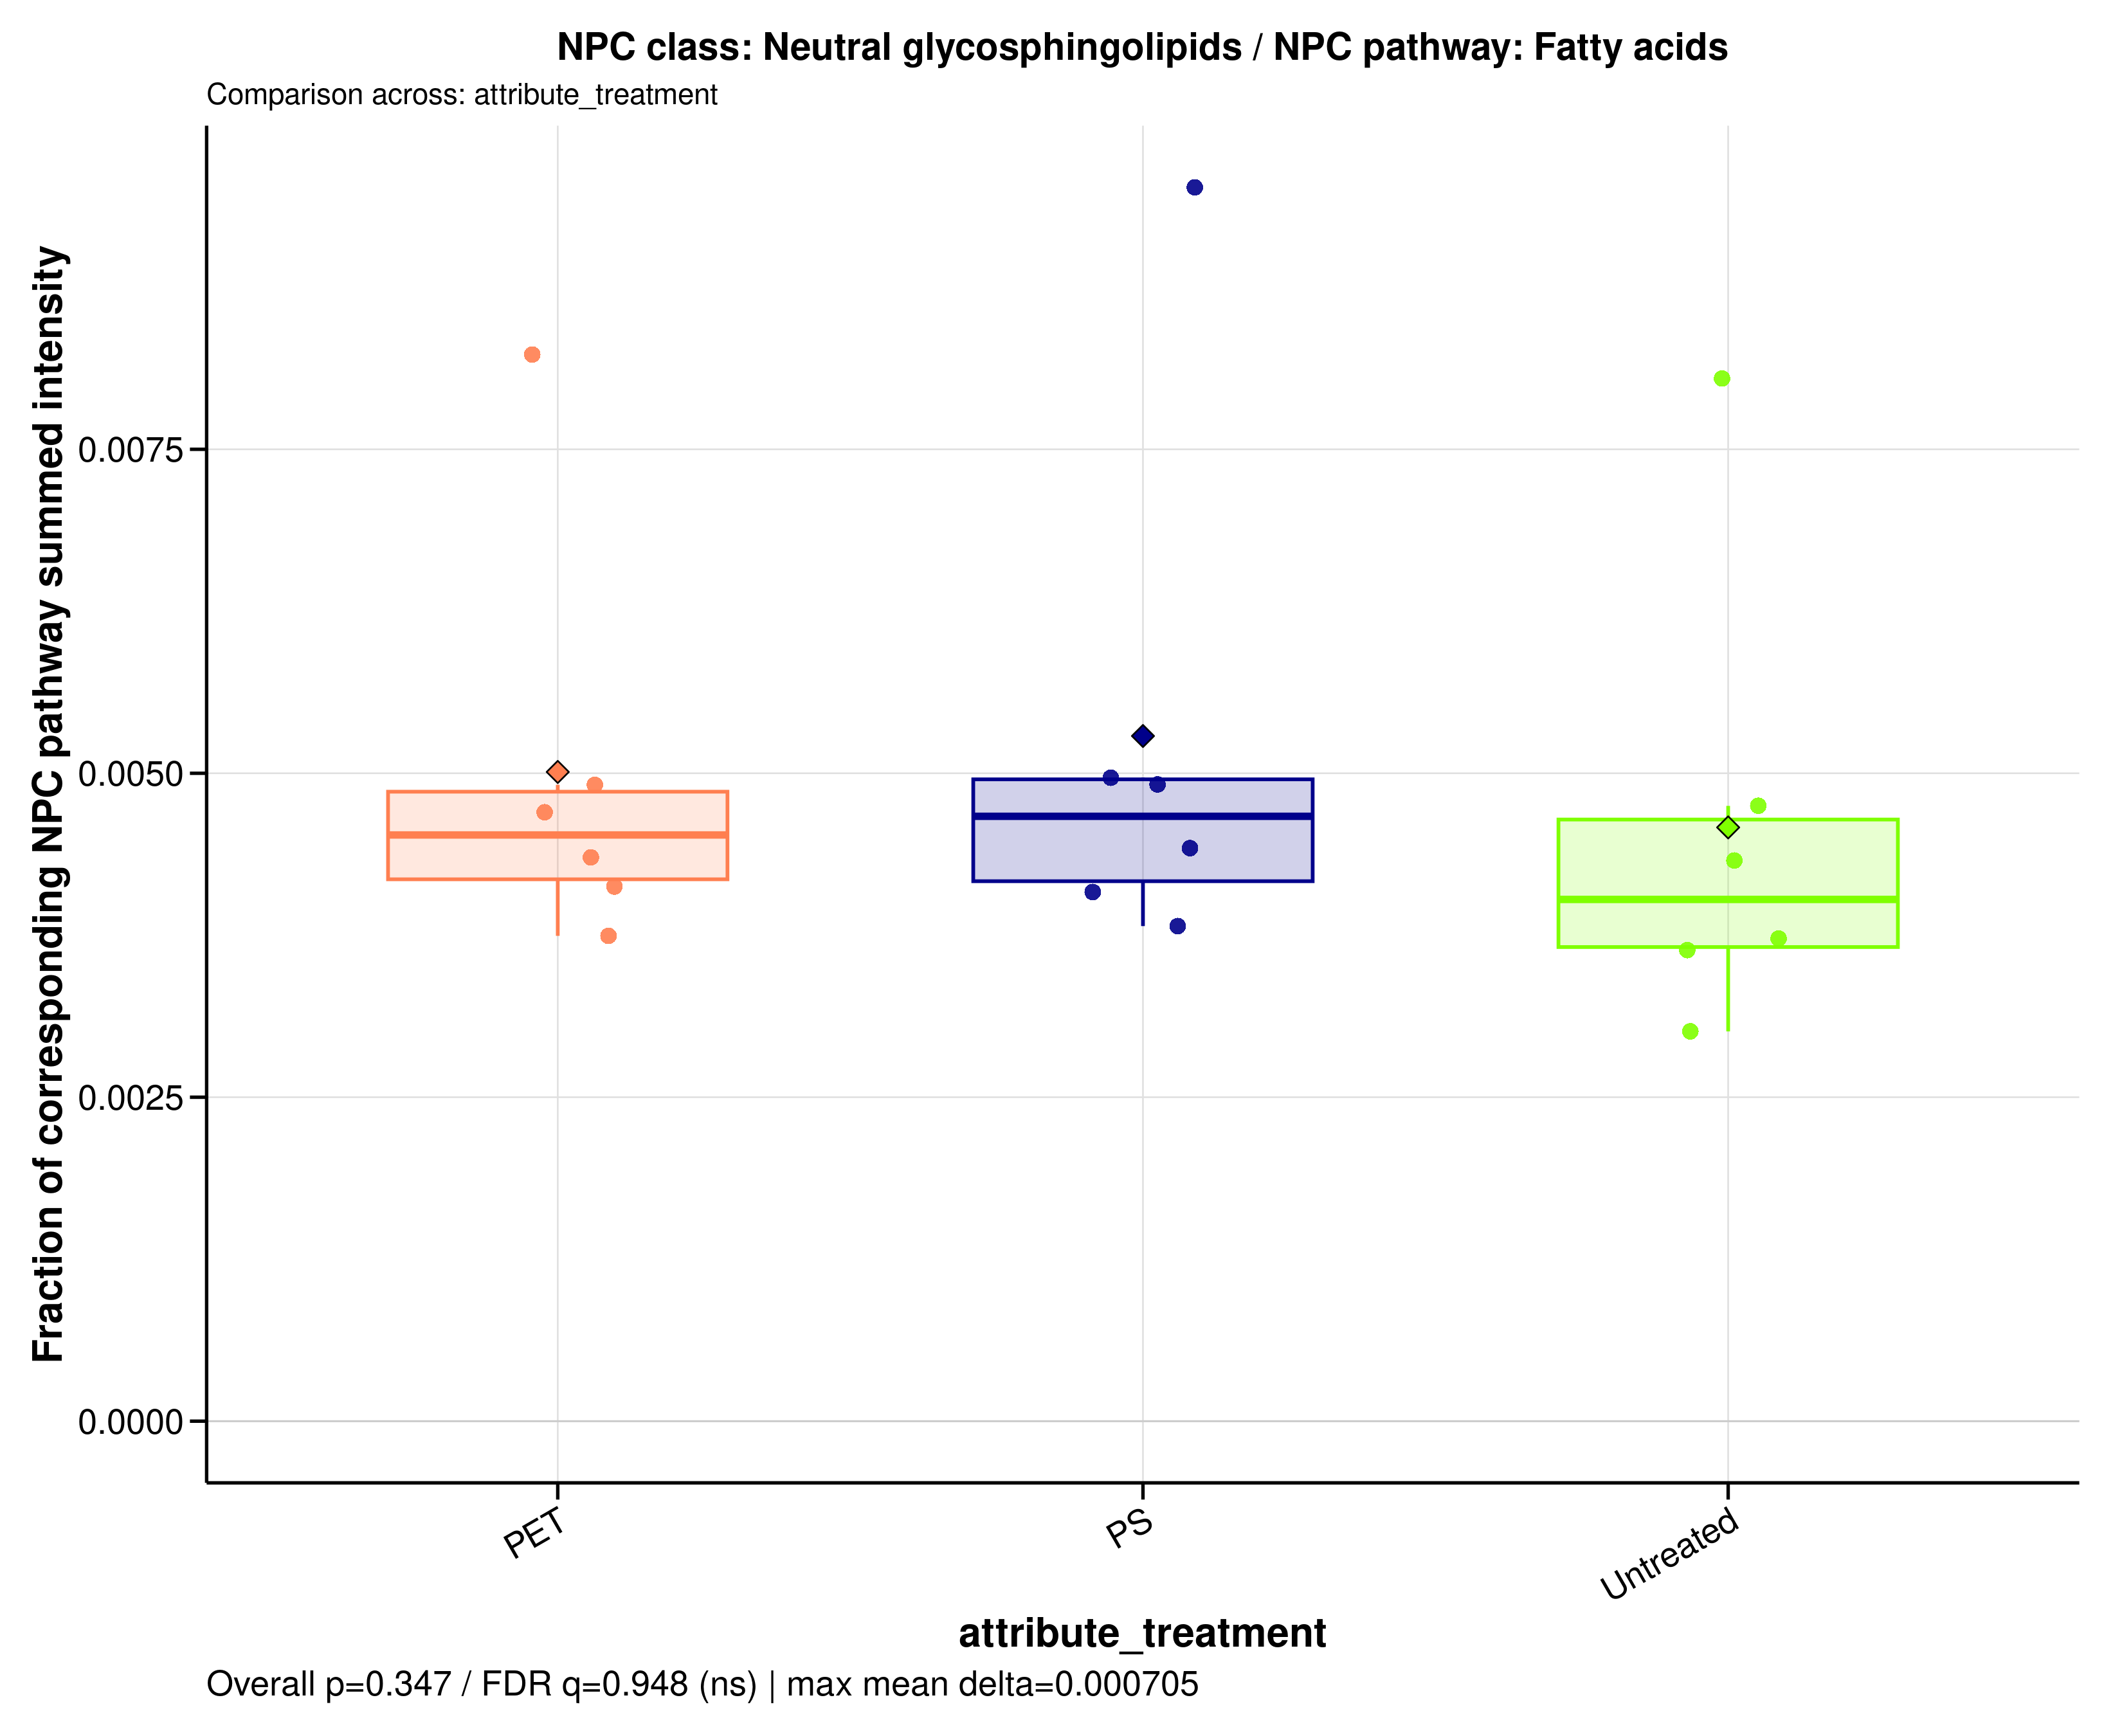

The table this chart was drawn from, first rows:
sample_id	group	data_source	numerator_level	numerator_term	numerator_class	denominator_level	denominator_term	npc_pathway	npc_superclass	npc_class	ratio_label	ratio_plot_label	numerator_n_features	denominator_n_features	numerator_summed_intensity	denominator_summed_intensity	ratio	npc_overall_test	npc_overall_p_value	npc_overall_q_value	npc_overall_significance	npc_max_mean_difference	npc_max_median_difference
A549_110626_PET100	PET	raw	class	Neutral glycosphingolipids	Neutral glycosphingolipids	pathway	Fatty acids	Fatty acids	Spingolipids	Neutral glycosphingolipids	NPC class: Neutral glycosphingolipids / …	Neutral glycosphingolipids	27	1440	154230590	35458165161	0.00435	kruskal_wallis	0.347	0.9482	ns	0.0007055	0.0006415
A549_110626_PS100	PS	raw	class	Neutral glycosphingolipids	Neutral glycosphingolipids	pathway	Fatty acids	Fatty acids	Spingolipids	Neutral glycosphingolipids	NPC class: Neutral glycosphingolipids / …	Neutral glycosphingolipids	27	1440	150132374	39295522103	0.003821	kruskal_wallis	0.347	0.9482	ns	0.0007055	0.0006415
A549_110626_untreated	Untreated	raw	class	Neutral glycosphingolipids	Neutral glycosphingolipids	pathway	Fatty acids	Fatty acids	Spingolipids	Neutral glycosphingolipids	NPC class: Neutral glycosphingolipids / …	Neutral glycosphingolipids	27	1440	148109887	40726922534	0.003637	kruskal_wallis	0.347	0.9482	ns	0.0007055	0.0006415
A549_180626_PET100	PET	raw	class	Neutral glycosphingolipids	Neutral glycosphingolipids	pathway	Fatty acids	Fatty acids	Spingolipids	Neutral glycosphingolipids	NPC class: Neutral glycosphingolipids / …	Neutral glycosphingolipids	27	1440	171355762	36474343757	0.004698	kruskal_wallis	0.347	0.9482	ns	0.0007055	0.0006415
A549_180626_PS100	PS	raw	class	Neutral glycosphingolipids	Neutral glycosphingolipids	pathway	Fatty acids	Fatty acids	Spingolipids	Neutral glycosphingolipids	NPC class: Neutral glycosphingolipids / …	Neutral glycosphingolipids	27	1440	167998888	38000221484	0.004421	kruskal_wallis	0.347	0.9482	ns	0.0007055	0.0006415
A549_180626_untreated	Untreated	raw	class	Neutral glycosphingolipids	Neutral glycosphingolipids	pathway	Fatty acids	Fatty acids	Spingolipids	Neutral glycosphingolipids	NPC class: Neutral glycosphingolipids / …	Neutral glycosphingolipids	27	1440	165198699	38180285352	0.004327	kruskal_wallis	0.347	0.9482	ns	0.0007055	0.0006415
A549_210626_PET100	PET	raw	class	Neutral glycosphingolipids	Neutral glycosphingolipids	pathway	Fatty acids	Fatty acids	Spingolipids	Neutral glycosphingolipids	NPC class: Neutral glycosphingolipids / …	Neutral glycosphingolipids	27	1440	199012859	40523921543	0.004911	kruskal_wallis	0.347	0.9482	ns	0.0007055	0.0006415
A549_210626_PS100	PS	raw	class	Neutral glycosphingolipids	Neutral glycosphingolipids	pathway	Fatty acids	Fatty acids	Spingolipids	Neutral glycosphingolipids	NPC class: Neutral glycosphingolipids / …	Neutral glycosphingolipids	27	1440	175387434	42962798740	0.004082	kruskal_wallis	0.347	0.9482	ns	0.0007055	0.0006415
A549_210626_untreated	Untreated	raw	class	Neutral glycosphingolipids	Neutral glycosphingolipids	pathway	Fatty acids	Fatty acids	Spingolipids	Neutral glycosphingolipids	NPC class: Neutral glycosphingolipids / …	Neutral glycosphingolipids	27	1440	141395761	37950422098	0.003726	kruskal_wallis	0.347	0.9482	ns	0.0007055	0.0006415
MDM_160526_PET100	PET	raw	class	Neutral glycosphingolipids	Neutral glycosphingolipids	pathway	Fatty acids	Fatty acids	Spingolipids	Neutral glycosphingolipids	NPC class: Neutral glycosphingolipids / …	Neutral glycosphingolipids	27	1440	232485452	28244838693	0.008231	kruskal_wallis	0.347	0.9482	ns	0.0007055	0.0006415
MDM_160526_PS100	PS	raw	class	Neutral glycosphingolipids	Neutral glycosphingolipids	pathway	Fatty acids	Fatty acids	Spingolipids	Neutral glycosphingolipids	NPC class: Neutral glycosphingolipids / …	Neutral glycosphingolipids	27	1440	148477104	30211472297	0.004915	kruskal_wallis	0.347	0.9482	ns	0.0007055	0.0006415
MDM_160526_untreated	Untreated	raw	class	Neutral glycosphingolipids	Neutral glycosphingolipids	pathway	Fatty acids	Fatty acids	Spingolipids	Neutral glycosphingolipids	NPC class: Neutral glycosphingolipids / …	Neutral glycosphingolipids	27	1440	125919951	26519025549	0.004748	kruskal_wallis	0.347	0.9482	ns	0.0007055	0.0006415
MDM_A_190626_PET100	PET	raw	class	Neutral glycosphingolipids	Neutral glycosphingolipids	pathway	Fatty acids	Fatty acids	Spingolipids	Neutral glycosphingolipids	NPC class: Neutral glycosphingolipids / …	Neutral glycosphingolipids	27	1440	160473657	38894935316	0.004126	kruskal_wallis	0.347	0.9482	ns	0.0007055	0.0006415
MDM_A_190626_PS100	PS	raw	class	Neutral glycosphingolipids	Neutral glycosphingolipids	pathway	Fatty acids	Fatty acids	Spingolipids	Neutral glycosphingolipids	NPC class: Neutral glycosphingolipids / …	Neutral glycosphingolipids	27	1440	242305971	25448591356	0.009521	kruskal_wallis	0.347	0.9482	ns	0.0007055	0.0006415
MDM_A_190626_untreated	Untreated	raw	class	Neutral glycosphingolipids	Neutral glycosphingolipids	pathway	Fatty acids	Fatty acids	Spingolipids	Neutral glycosphingolipids	NPC class: Neutral glycosphingolipids / …	Neutral glycosphingolipids	27	1440	216287057	26876593289	0.008047	kruskal_wallis	0.347	0.9482	ns	0.0007055	0.0006415
MDM_B_190626_PET100	PET	raw	class	Neutral glycosphingolipids	Neutral glycosphingolipids	pathway	Fatty acids	Fatty acids	Spingolipids	Neutral glycosphingolipids	NPC class: Neutral glycosphingolipids / …	Neutral glycosphingolipids	27	1440	110181180	29419865312	0.003745	kruskal_wallis	0.347	0.9482	ns	0.0007055	0.0006415
MDM_B_190626_PS100	PS	raw	class	Neutral glycosphingolipids	Neutral glycosphingolipids	pathway	Fatty acids	Fatty acids	Spingolipids	Neutral glycosphingolipids	NPC class: Neutral glycosphingolipids / …	Neutral glycosphingolipids	27	1440	157957200	31808703086	0.004966	kruskal_wallis	0.347	0.9482	ns	0.0007055	0.0006415
MDM_B_190626_untreated	Untreated	raw	class	Neutral glycosphingolipids	Neutral glycosphingolipids	pathway	Fatty acids	Fatty acids	Spingolipids	Neutral glycosphingolipids	NPC class: Neutral glycosphingolipids / …	Neutral glycosphingolipids	27	1440	70841024	23550848395	0.003008	kruskal_wallis	0.347	0.9482	ns	0.0007055	0.0006415
